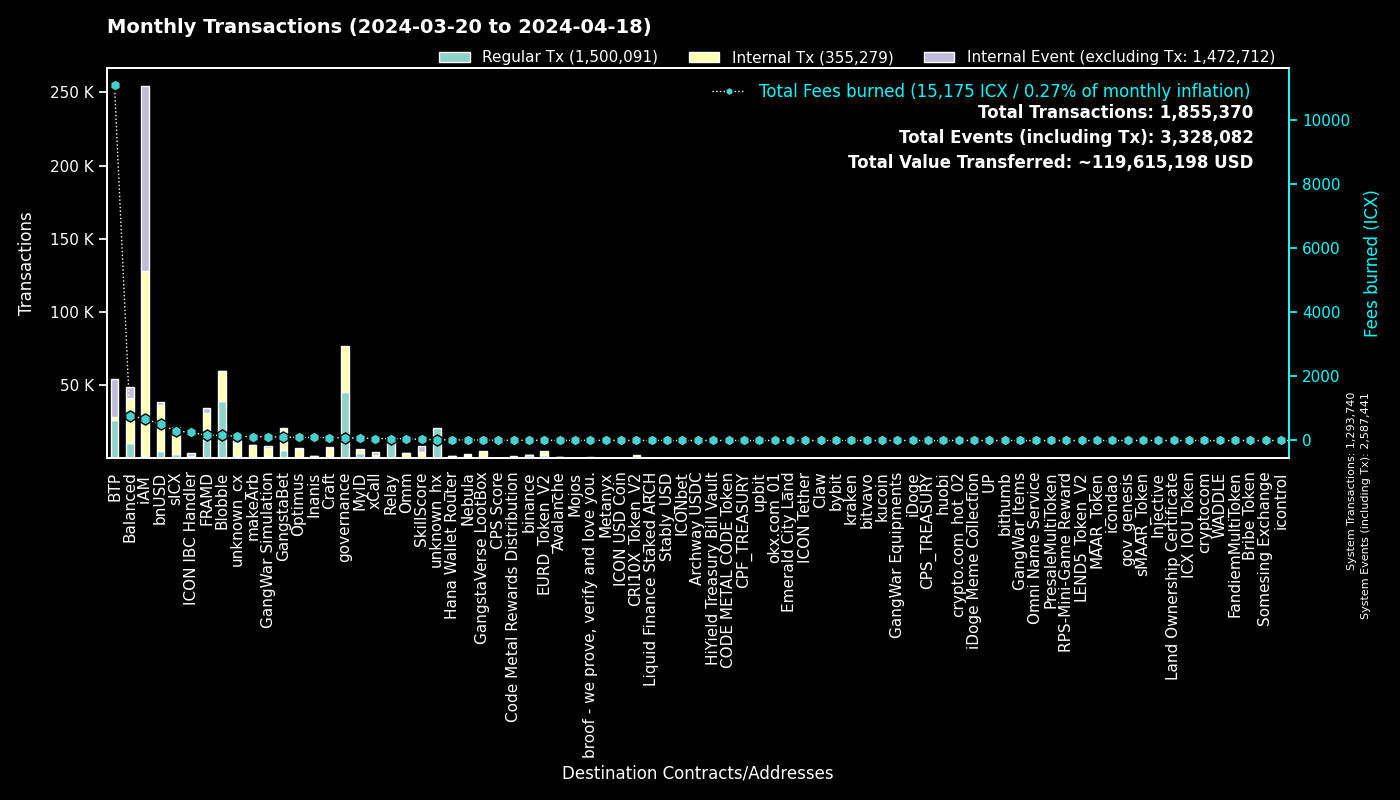

The file beside this chart, header and first rows:
to, Fees burned, Regular Tx, to_def, Internal Tx, Internal Event (excluding Tx), group
0, 0.0, 1293673, System, 67, 1293701, System
cx00000000000000000000000000000000000000…, 80.39, 45562, governance, 31446, 0, governance
cxee7a00755a757e3c519a0616456030e33dc9d4…, 11065, 25792, BTP_2, 0, 25832, BTP
cxf14dea1cff7ceb29a46e6d04533a08f84441e4…, 86.56, 20308, Blobble Stake Token, 20843, 15, Blobble
cxf2ca3b655a782f39227934d37ff3b77f9b1ebc…, 74.92, 18415, Blobble, 0, 0, Blobble
cx2aa9b28a657e3121b75d3d4fe65e569398645d…, 136.8, 13123, FRAMD Token, 15188, 522, FRAMD
cxca5faa5a71d986a2e84dd7e6f5ff791d29901e…, 56.83, 11643, Relay_4, 0, 0, Relay
cx66d4d90f5f113eba575bf793570135f9b10cec…, 258.9, 5450, balanced_loans, 7519, 4667, Balanced
cx88fd7df7ddff82f7cc735c871dc519838cb235…, 509.7, 4674, bnUSD, 31947, 1971, bnUSD
cxe5c2c460364acc5f8c1d5ca925930043d8d9c9…, 15.53, 3301, GangstaBet Crown, 3410, 0, GangstaBet
cx2609b924e33ef00b648a409245c7ea394c4678…, 291.3, 3024, sICX, 17247, 951, sICX
cx96f98f59f1dc144709fd294d4b906c74f5d709…, 5.26, 2378, EURD_Token_V2, 2378, 0, EURD_Token_V2
cxba62bb61baf8dd8b6a04633fe33806547785a0…, 65.61, 2120, MyID_3, 2117, 0, MyID
hxb568381d35d3e7a6383200e8a0d30310af20b9…, 2.591, 2073, binance_hot, 0, 0, binance
cx5a0af85407c69945eb318d4ac18e9e84218416…, 110.5, 1815, GangWar Simulation, 5478, 1385, GangWar Simulation
cx28b2ec885b50c8a93da752f2d0467a67127a70…, 50.87, 1449, CROWN, 5746, 211, GangstaBet
cx14002628a4599380f391f708843044bc93dce2…, 669.6, 1368, iAM Div, 126205, 126294, iAM
cx622bbab73698f37dbef53955fd3decffeb0b0c…, 257.6, 1252, ICON IBC Handler, 255, 1762, ICON IBC Handler
cx694e8c9f1a05c8c3719f30d46b97697960e428…, 11.27, 1194, MyID_2, 1194, 0, MyID
cx7e7851253fcde669a0b9d9cf55db5146d619ac…, 2.563, 1150, CRI10X_Token_V2, 1150, 0, CRI10X_Token_V2
cx69bcdf1753472c1444188ec3f5188657e30c83…, 3.316, 1141, broof - we prove, verify and love you., 0, 0, broof - we prove, verify and love you.
cxd17316e24ee40f2ef8ed6f3a497311db1b3520…, 14.25, 862, GangstaVerse LootBox, 3918, 0, GangstaVerse LootBox
cxa0af3165c08318e988cb30993b3048335b94af…, 28.26, 782, balanced_dex, 2109, 230, Balanced
cxf61cd5a45dc9f91c15aa65831a30a90d59a096…, 95.41, 721, balanced_baln, 4882, 605, Balanced
cx85954d0dae92b63bf5cba03a59ca4ffe687bad…, 5.211, 714, NebulaMultiToken, 815, 0, Nebula
cx21e94c08c03daee80c25d8ee3ea22a20786ec2…, 110.9, 655, balanced_router, 7356, 730, Balanced
cx57d7acf8b5114b787ecdd99ca460c2272e4d91…, 10.65, 620, NebulaPlanetToken, 722, 0, Nebula
cxd82fb5d3effecd8c9071a4bba3856ad7222c4b…, 40.9, 620, Balanced Savings, 2103, 59, Balanced
cx44250a12074799e26fdeee75648ae47e2cc842…, 135.4, 597, balanced_governance, 16, 0, Balanced
cxe65f3286902be43e00a5013cb1dc300ec8e51f…, 123.5, 563, makeArb, 8460, 101, makeArb
cxa07f426062a1384bdd762afa6a87d123fbc81c…, 61.98, 541, xCall, 1991, 2065, xCall
cxb6be11a27f21ad82c7475aa215e3635fafd7f1…, 6.309, 531, gangstabet_game, 2472, 0, GangstaBet
cx10d59e8103ab44635190bd4139dbfd682fa2d0…, 26.09, 485, balanced_rewards, 937, 711, Balanced
cx2dc662031f3d62bcdba4f63e9bf827767c8475…, 32.17, 473, SkillScore, 3910, 4026, SkillScore
hx85532472e789802a943bd34a8aeb86668bc232…, 0.5763, 461, okx.com_01, 0, 0, okx.com_01
cxe971c0a92c58db502e4a224efc6ba311eb1c17…, 94.1, 448, Inanis Treasury, 1011, 122, Inanis
cxaa99a164586883eed0322d62a31946dfa9491f…, 42.6, 428, optimus_rewards, 1012, 60, Optimus
cx32743b6f4588f5c1b025c5bb732ac623493654…, 1.604, 382, Craft, 368, 0, Craft
hx2f1377f549e31534bcc7d02a1ba23c1a5d289f…, 0.445, 356, unknown_hx, 0, 0, unknown_hx
cx334db6519871cb2bfd154cec0905ced4ea142d…, 1.372, 351, unknown_cx, 0, 0, unknown_cx
cx28497aef34ec44ad2be9249daddfbe34b54f30…, 4.698, 335, Balanced Bribe, 335, 0, Balanced
cx203d9cd2a669be67177e997b8948ce2c35caff…, 55.01, 328, balanced_dividends, 3584, 61, Balanced
cx7ecb16e4c143b95e01d05933c17cb986cfe618…, 59.1, 322, CraftRewards, 2230, 61, Craft
cx5df6645bf9e49756470808a61fd5130940c1e0…, 100.5, 296, unknown_cx, 7441, 678, unknown_cx
hx6b91c8dea3114de74ecfa85908b875778c2b59…, 0.3663, 293, bybit, 0, 0, bybit
cx12a58f7ab2cf2b08b426c490a91a9cb03ea051…, 11.39, 277, unknown_cx, 317, 1229, unknown_cx
cx9c4698411c6d9a780f605685153431dcda0460…, 3.632, 277, Auction, 1192, 21, Craft
cx59d899fce52cadd1feb5128ff5e6672f03943e…, 1.845, 263, unknown_cx, 0, 117, unknown_cx
hxa390d24fdcba68515b492ffc553192802706a1…, 0.3237, 259, bitvavo_hot, 0, 0, bitvavo
hx68646780e14ee9097085f7280ab137c3633b4b…, 0.3237, 259, kraken_hot, 0, 0, kraken
cx2e6d0fc0eca04965d06038c8406093337f085f…, 25.82, 256, Craft, 1970, 105, Craft
hx1b3e781a1c802c238e30e90aa1a6cee94f9bac…, 0.3125, 250, unknown_hx, 0, 0, unknown_hx
hxbb984f278abd66ae2155edbd91f8c87ce98411…, 0.3063, 245, kucoin, 0, 0, kucoin
hx133323c2e990994816b548a9e7eb080a5eac80…, 0.2925, 234, unknown_hx, 0, 0, unknown_hx
cx43e2eec79eb76293c298f2b17aec06097be606…, 6.199, 216, balanced_staking, 640, 53, Balanced
cx917f88460d4ebec1fd656d4dbe51131a37d168…, 1.387, 212, unknown_cx, 0, 79, unknown_cx
cx7b1843b7ef5368a080ccf59c0a9d1bdec474f9…, 8.411, 206, optimus_dividends, 1630, 0, Optimus
cx6139a27c15f1653471ffba0b4b88dc15de7e32…, 29.31, 192, gangstabet_token, 2404, 118, GangstaBet
hx49b1556654e51f52d59a8222b4737ee7dccc6d…, 0.2275, 182, upbit_cold_02, 0, 0, upbit
hxd9fb974459fe46eb9d5a7c438f17ae6e75c0f2…, 0.2238, 179, huobi, 0, 0, huobi
... 3,558 more rows
